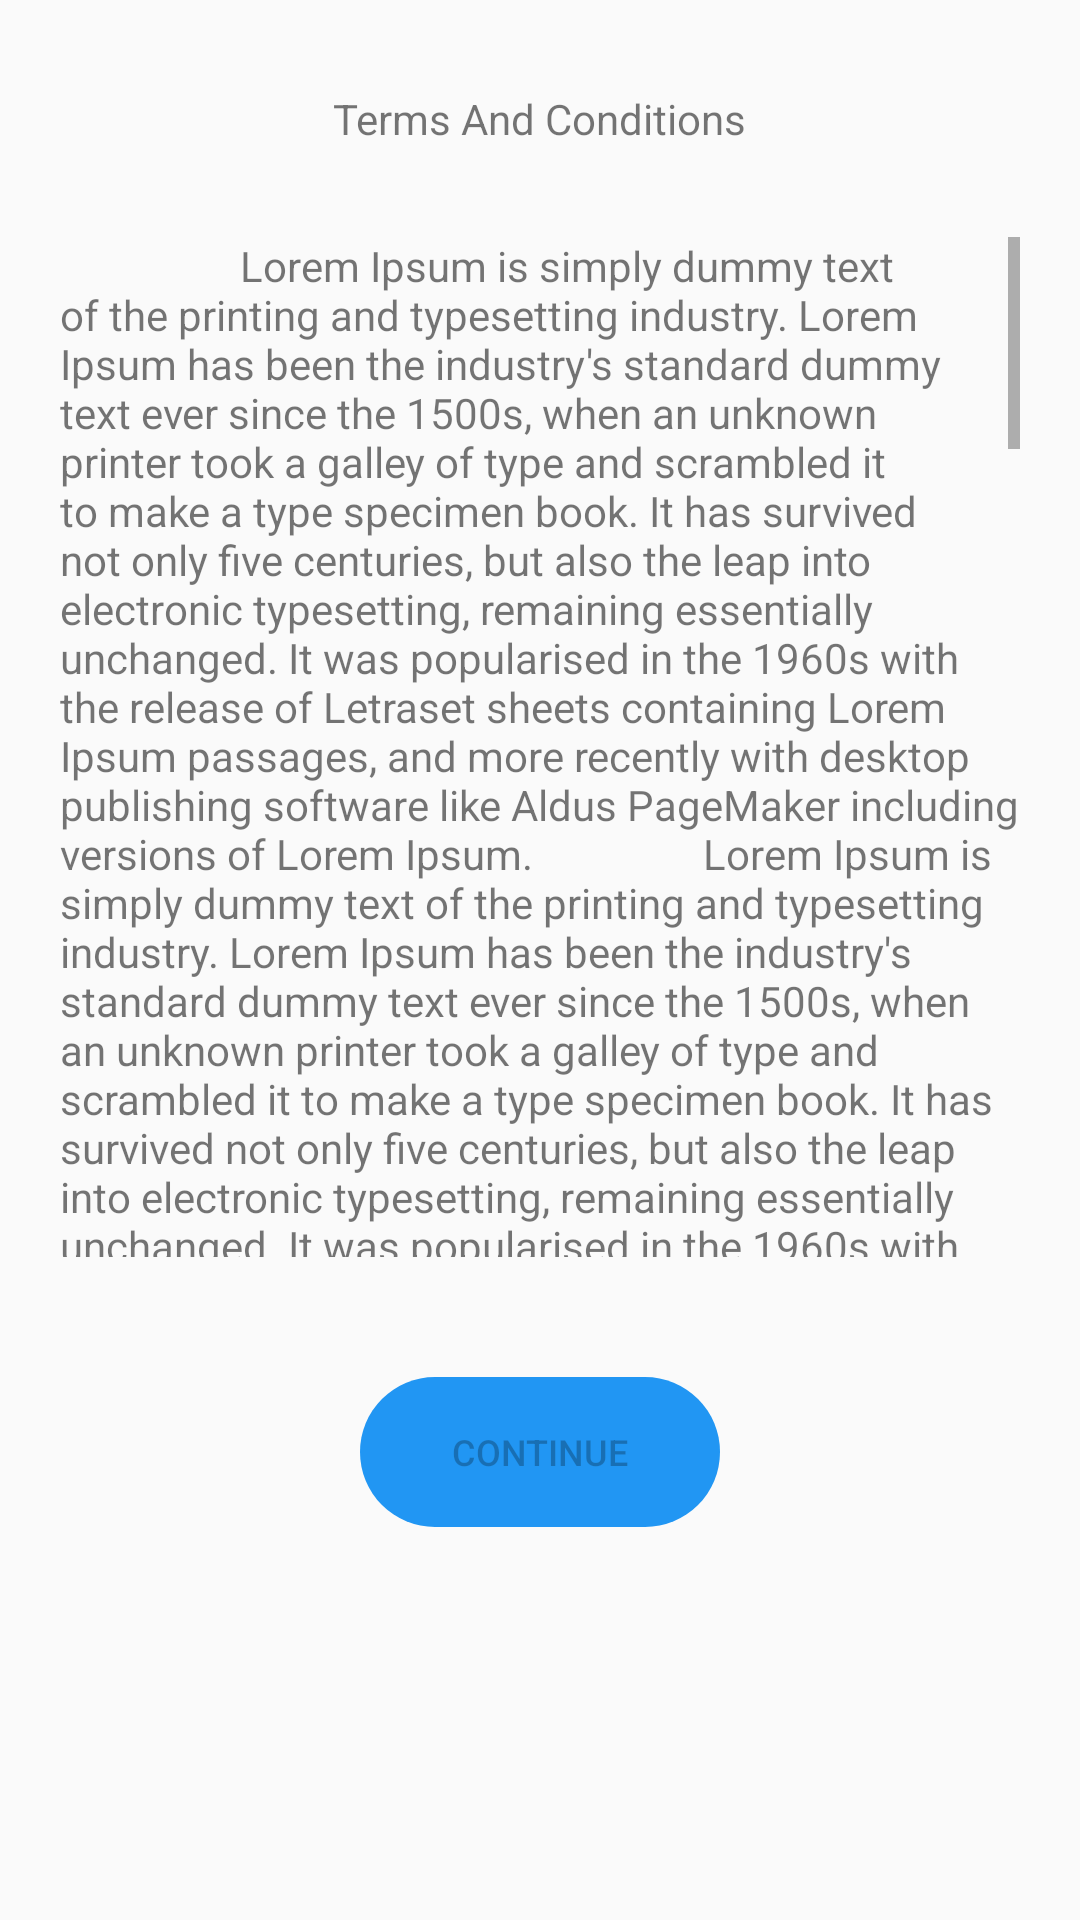

Write the Android layout XML for this screen, with the resource values it uses.
<!-- AndroidManifest.xml: application theme AppTheme -->
<!-- res/layout/activity_register_1.xml -->
<?xml version="1.0" encoding="utf-8"?>
<LinearLayout xmlns:android="http://schemas.android.com/apk/res/android"
    xmlns:app="http://schemas.android.com/apk/res-auto"
    xmlns:tools="http://schemas.android.com/tools"
    android:layout_width="match_parent"
    android:layout_height="match_parent"
    android:orientation="vertical"
    tools:context=".RegisterActivity_1">


    <TextView
        android:id="@+id/txtTerms"
        android:layout_gravity="center"
        android:text="Terms And Conditions"
        android:layout_width="wrap_content"
        android:layout_marginTop="30dp"
        android:layout_height="wrap_content"/>

    <ScrollView
        android:id="@+id/SCROLLER_ID"
        android:layout_width="wrap_content"
        android:layout_height="340dp"
        android:layout_marginVertical="30dp"
        android:layout_marginHorizontal="20dp"
        android:scrollbars="vertical"
        android:fillViewport="true">

        <LinearLayout
            android:layout_width="match_parent"
            android:layout_height="match_parent"
            android:orientation="vertical">
            <TextView
                android:id="@+id/TEXT_STATUS_ID"
                android:layout_width="fill_parent"
                android:layout_height="fill_parent"
                android:layout_gravity="center_vertical|end"
                android:text="

                Lorem Ipsum is simply dummy text of the printing and typesetting industry. Lorem Ipsum has been the industry's standard dummy text ever since the 1500s, when an unknown printer took a galley of type and scrambled it to make a type specimen book. It has survived not only five centuries, but also the leap into electronic typesetting, remaining essentially unchanged. It was popularised in the 1960s with the release of Letraset sheets containing Lorem Ipsum passages, and more recently with desktop publishing software like Aldus PageMaker including versions of Lorem Ipsum.
                Lorem Ipsum is simply dummy text of the printing and typesetting industry. Lorem Ipsum has been the industry's standard dummy text ever since the 1500s, when an unknown printer took a galley of type and scrambled it to make a type specimen book. It has survived not only five centuries, but also the leap into electronic typesetting, remaining essentially unchanged. It was popularised in the 1960s with the release of Letraset sheets containing Lorem Ipsum passages, and more recently with desktop publishing software like Aldus PageMaker including versions of Lorem Ipsum.
                Lorem Ipsum is simply dummy text of the printing and typesetting industry. Lorem Ipsum has been the industry's standard dummy text ever since the 1500s, when an unknown printer took a galley of type and scrambled it to make a type specimen book. It has survived not only five centuries, but also the leap into electronic typesetting, remaining essentially unchanged. It was popularised in the 1960s with the release of Letraset sheets containing Lorem Ipsum passages, and more recently with desktop publishing software like Aldus PageMaker including versions of Lorem Ipsum.
                Lorem Ipsum is simply dummy text of the printing and typesetting industry. Lorem Ipsum has been the industry's standard dummy text ever since the 1500s, when an unknown printer took a galley of type and scrambled it to make a type specimen book. It has survived not only five centuries, but also the leap into electronic typesetting, remaining essentially unchanged. It was popularised in the 1960s with the release of Letraset sheets containing Lorem Ipsum passages, and more recently with desktop publishing software like Aldus PageMaker including versions of Lorem Ipsum.
                Lorem Ipsum is simply dummy text of the printing and typesetting industry. Lorem Ipsum has been the industry's standard dummy text ever since the 1500s, when an unknown printer took a galley of type and scrambled it to make a type specimen book. It has survived not only five centuries, but also the leap into electronic typesetting, remaining essentially unchanged. It was popularised in the 1960s with the release of Letraset sheets containing Lorem Ipsum passages, and more recently with desktop publishing software like Aldus PageMaker including versions of Lorem Ipsum.
                Lorem Ipsum is simply dummy text of the printing and typesetting industry. Lorem Ipsum has been the industry's standard dummy text ever since the 1500s, when an unknown printer took a galley of type and scrambled it to make a type specimen book. It has survived not only five centuries, but also the leap into electronic typesetting, remaining essentially unchanged. It was popularised in the 1960s with the release of Letraset sheets containing Lorem Ipsum passages, and more recently with desktop publishing software like Aldus PageMaker including versions of Lorem Ipsum.
                Lorem Ipsum is simply dummy text of the printing and typesetting industry. Lorem Ipsum has been the industry's standard dummy text ever since the 1500s, when an unknown printer took a galley of type and scrambled it to make a type specimen book. It has survived not only five centuries, but also the leap into electronic typesetting, remaining essentially unchanged. It was popularised in the 1960s with the release of Letraset sheets containing Lorem Ipsum passages, and more recently with desktop publishing software like Aldus PageMaker including versions of Lorem Ipsum.
                Lorem Ipsum is simply dummy text of the printing and typesetting industry. Lorem Ipsum has been the industry's standard dummy text ever since the 1500s, when an unknown printer took a galley of type and scrambled it to make a type specimen book. It has survived not only five centuries, but also the leap into electronic typesetting, remaining essentially unchanged. It was popularised in the 1960s with the release of Letraset sheets containing Lorem Ipsum passages, and more recently with desktop publishing software like Aldus PageMaker including versions of Lorem Ipsum.


"

                />

            <LinearLayout
                android:layout_width="match_parent"
                android:layout_marginVertical="10dp"
                android:layout_height="wrap_content"
                android:orientation="horizontal"
                android:gravity="center">

                <CheckBox
                    android:id="@+id/chkAgree"
                    android:layout_width="wrap_content"
                    android:layout_height="wrap_content"
                    android:layout_gravity="center"
                    android:layout_marginHorizontal="5dp"
                    android:text="I Agree"/>

                <CheckBox
                    android:id="@+id/chkDisagree"
                    android:layout_width="wrap_content"
                    android:layout_height="wrap_content"
                    android:layout_marginHorizontal="5dp"
                    android:layout_gravity="center"
                    android:text="I Disagree"/>

            </LinearLayout>
        </LinearLayout>
    </ScrollView>

    <Button
        android:id="@+id/btnContinue"
        android:layout_gravity="center"
        android:layout_width="120dp"
        android:layout_marginVertical="10dp"
        android:background="@drawable/rounded_button"
        android:layout_height="50dp"
        android:textSize="12dp"
        android:enabled="false"
        android:padding="5dp"
        android:text="Continue"/>

</LinearLayout>
<!-- resources referenced by this layout -->
<resources>
  <!-- drawable rounded_button (drawable) -->
  <?xml version="1.0" encoding="utf-8"?>
  <shape xmlns:android="http://schemas.android.com/apk/res/android"
      android:shape="rectangle">
      <corners android:radius="30dp"/>
      <solid android:color="#2196F3"/>
  
  </shape>
  <style name="AppTheme" parent="Theme.AppCompat.Light.DarkActionBar">
          
          <item name="colorPrimary">@color/colorPrimary</item>
          <item name="colorPrimaryDark">@color/colorPrimaryDark</item>
          <item name="colorAccent">@color/colorAccent</item>
      </style>
  <color name="colorPrimary">#00b0ff</color>
  <color name="colorPrimaryDark">#00b0ff</color>
  <color name="colorAccent">#00b0ff</color>
</resources>
